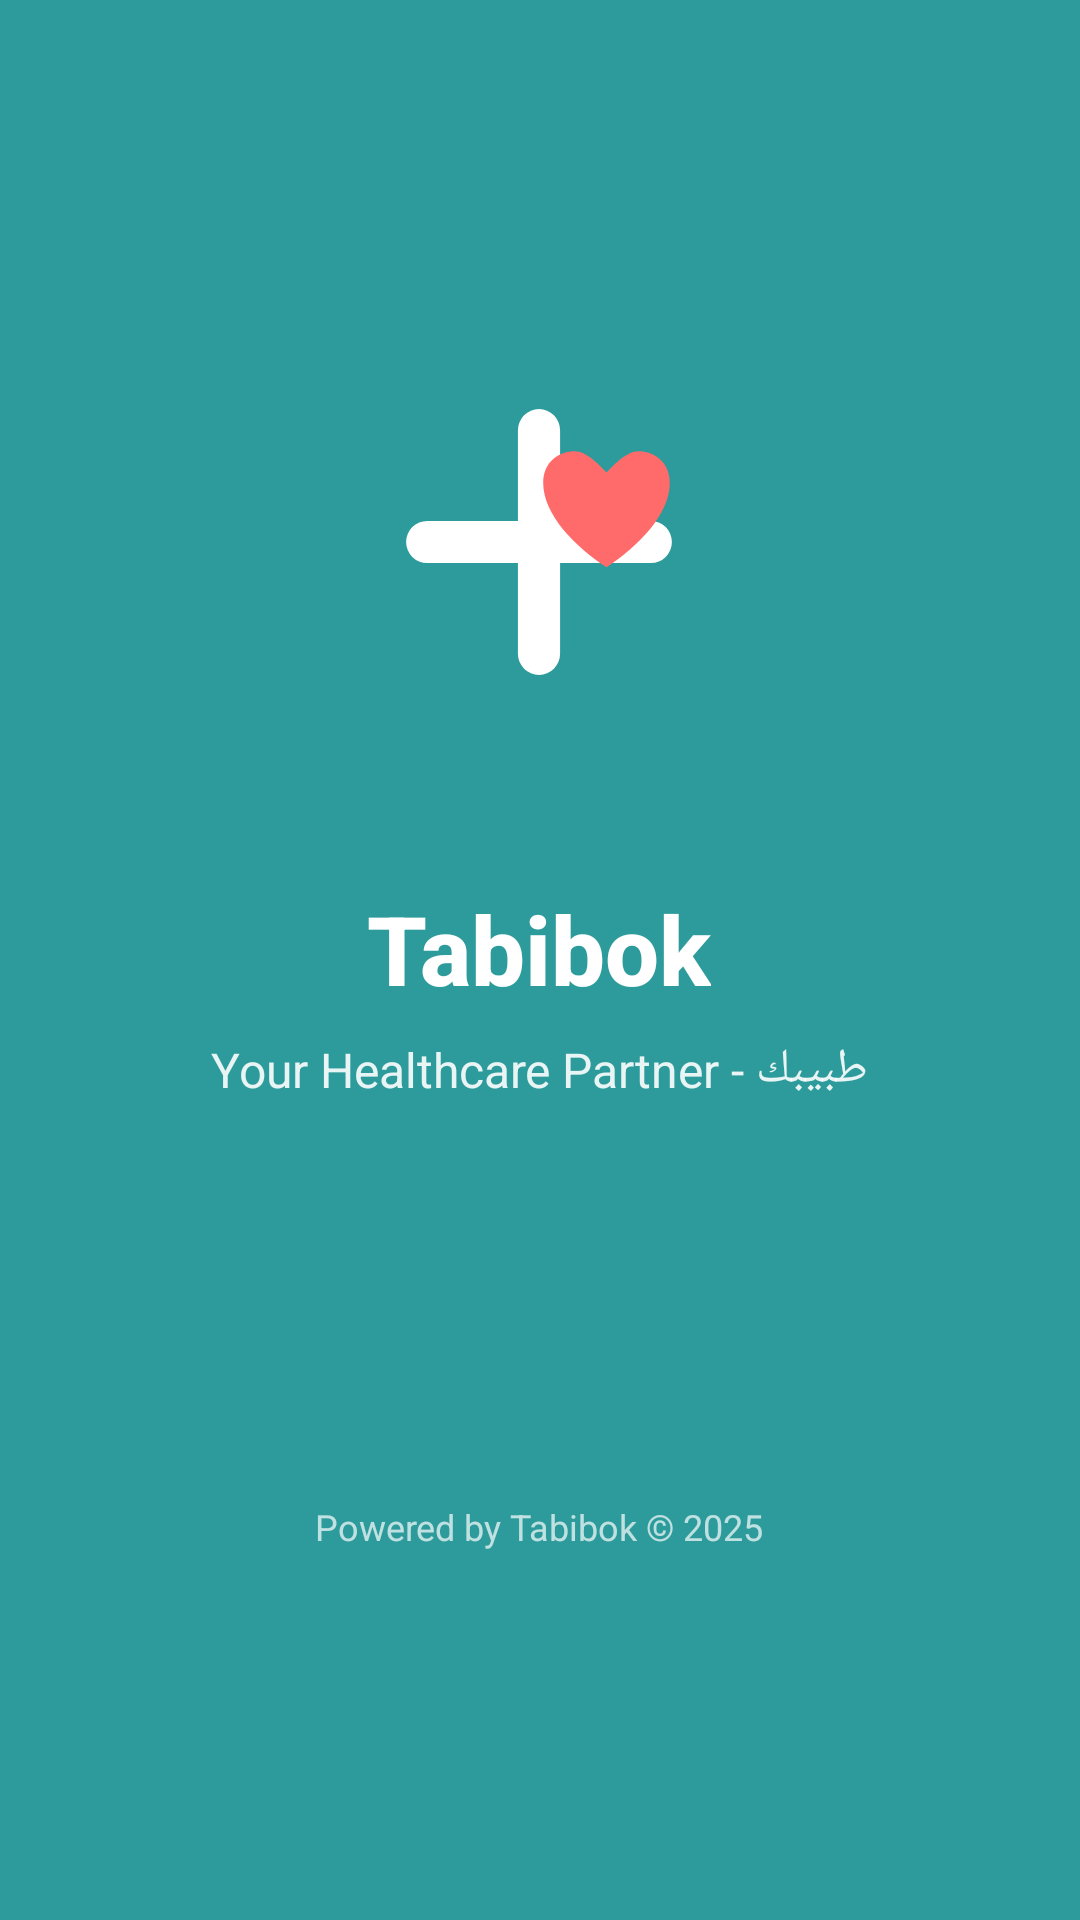

This screen was rendered from an Android layout file. Write that file and the resources it references.
<!-- AndroidManifest.xml: activity theme Theme.Tabibok.Splash -->
<!-- res/layout/activity_splash.xml -->
<?xml version="1.0" encoding="utf-8"?>
<RelativeLayout 
    xmlns:android="http://schemas.android.com/apk/res/android"
    android:layout_width="match_parent"
    android:layout_height="match_parent"
    android:background="@color/splash_background"
    android:gravity="center">

    <LinearLayout
        android:layout_width="wrap_content"
        android:layout_height="wrap_content"
        android:layout_centerInParent="true"
        android:gravity="center"
        android:orientation="vertical">

        <ImageView
            android:id="@+id/splashLogo"
            android:layout_width="180dp"
            android:layout_height="180dp"
            android:src="@drawable/logo_splash"
            android:contentDescription="@string/app_name"
            android:scaleType="fitCenter" />

        <TextView
            android:id="@+id/splashAppName"
            android:layout_width="wrap_content"
            android:layout_height="wrap_content"
            android:layout_marginTop="24dp"
            android:text="@string/app_name"
            android:textColor="@android:color/white"
            android:textSize="32sp"
            android:textStyle="bold"
            android:fontFamily="sans-serif-medium" />

        <TextView
            android:id="@+id/splashTagline"
            android:layout_width="wrap_content"
            android:layout_height="wrap_content"
            android:layout_marginTop="8dp"
            android:text="@string/app_tagline"
            android:textColor="@android:color/white"
            android:textSize="16sp"
            android:alpha="0.9" />

    </LinearLayout>

    <TextView
        android:layout_width="wrap_content"
        android:layout_height="wrap_content"
        android:layout_alignParentBottom="true"
        android:layout_centerHorizontal="true"
        android:layout_marginBottom="32dp"
        android:text="@string/splash_footer"
        android:textColor="@android:color/white"
        android:textSize="12sp"
        android:alpha="0.7" />

</RelativeLayout>
<!-- resources referenced by this layout -->
<resources>
  <color name="splash_background">#2D9B9B</color>
  <!-- drawable logo_splash (drawable) -->
  <?xml version="1.0" encoding="utf-8"?>
  <vector xmlns:android="http://schemas.android.com/apk/res/android"
      android:width="512dp"
      android:height="512dp"
      android:viewportWidth="512"
      android:viewportHeight="512">
      
      
      <path
          android:fillColor="#2D9B9B"
          android:pathData="M256,512 C115.03,512 0,396.97 0,256 C0,115.03 115.03,0 256,0 C396.97,0 512,115.03 512,256 C512,396.97 396.97,512 256,512 Z" />
      
      
      <path
          android:fillColor="#FFFFFF"
          android:pathData="M256,150 L256,362 M150,256 L362,256"
          android:strokeColor="#FFFFFF"
          android:strokeWidth="40"
          android:strokeLineCap="round" />
      
      
      <path
          android:fillColor="#FF6B6B"
          android:pathData="M380,200 C380,180 365,170 350,170 C340,170 330,180 320,190 C310,180 300,170 290,170 C275,170 260,180 260,200 C260,230 290,260 320,280 C350,260 380,230 380,200 Z" />
      
  </vector>
  <string name="app_name">Tabibok</string>
  <string name="app_tagline">طبيبك - Your Healthcare Partner</string>
  <string name="splash_footer">Powered by Tabibok © 2025</string>
  <style name="Theme.Tabibok.Splash" parent="Theme.MaterialComponents.DayNight.NoActionBar">
          <item name="android:windowBackground">@color/splash_background</item>
          <item name="android:statusBarColor">@color/splash_background</item>
          <item name="android:navigationBarColor">@color/splash_background</item>
          <item name="android:windowFullscreen">true</item>
      </style>
</resources>
